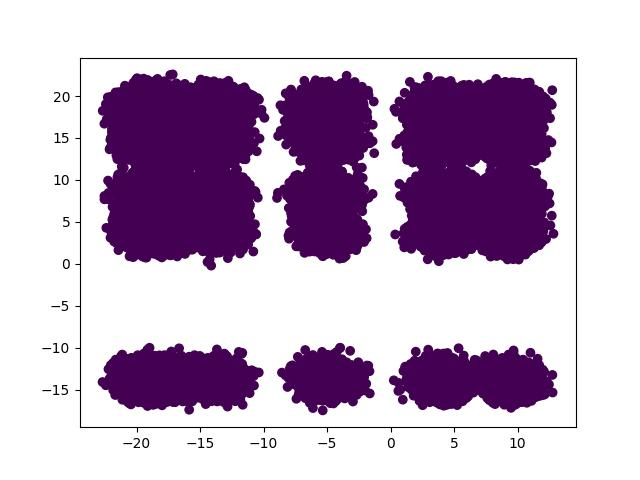

Values plotted in this chart, from the file beside it:
x, y, label
-19.26, 7.544, 0
-18.51, 18.04, 0
-5.015, 17.87, 0
-19.36, 19.15, 0
-17.38, 9.067, 0
-18.81, 3.863, 0
3.776, 8.476, 0
-18.81, 19.46, 0
9.826, 18.67, 0
-6.751, 4.06, 0
-3.848, 18.03, 0
2.894, 7.447, 0
9.476, -14.91, 0
-12.86, 10.52, 0
-18.73, 18.76, 0
9.231, 8.735, 0
-5.132, 14.37, 0
9.54, -12.15, 0
10.16, 19.78, 0
-18.37, 4.828, 0
-20.17, 7.886, 0
4.742, 14.86, 0
-19.69, 14.6, 0
-4.802, 16.85, 0
-18.16, 19.29, 0
-17.85, -12.92, 0
5.319, 17.23, 0
4.66, -15.31, 0
-13.16, 13.74, 0
10.08, 18.46, 0
-13.7, 14.91, 0
3.578, 18.26, 0
-18, 14.3, 0
-5.521, 3.554, 0
-17.7, 8.951, 0
2.796, -13.47, 0
9.91, 19.75, 0
-4.283, 17.33, 0
-18.34, -13.83, 0
8.312, -13.28, 0
-13.49, 9.525, 0
-14.23, 18.62, 0
-18.83, -13.06, 0
-18.27, 4.996, 0
3.284, 2.648, 0
2.822, 19.46, 0
-19.12, 2.185, 0
-16.54, 20.01, 0
-19.16, -14.78, 0
-19.82, 17.82, 0
-18.27, 8.998, 0
2.836, -13.21, 0
4.204, 2.937, 0
9.719, 18.21, 0
-4.039, 14.45, 0
9.444, 4.744, 0
8.996, -13.65, 0
-16.53, 18.35, 0
-14.82, 18.28, 0
-14.06, 17.32, 0
... 100,140 more rows
